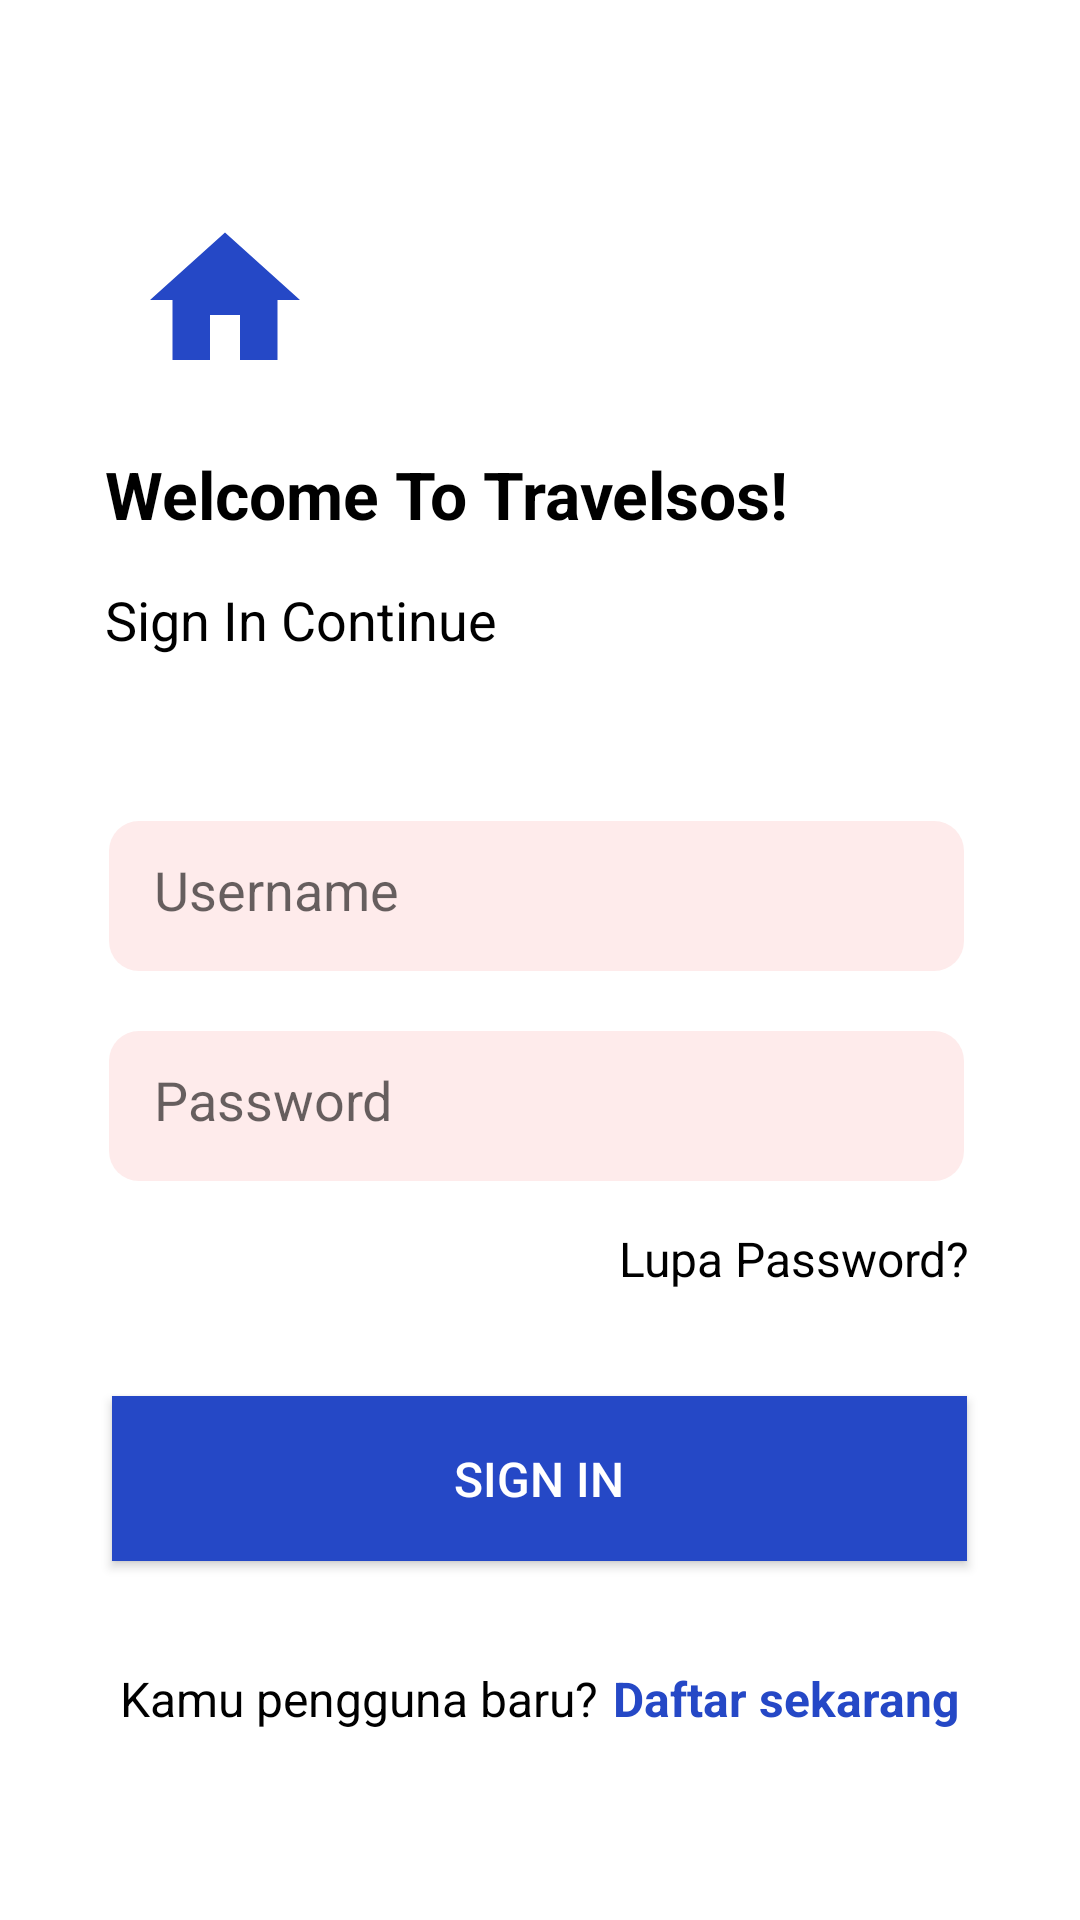

Reconstruct the res/layout file that produces this screen, plus the resources it refers to.
<!-- AndroidManifest.xml: application theme Theme.UAS_DPM_TI5A_TRAVELSOS -->
<!-- res/layout/activity_login.xml -->
<?xml version="1.0" encoding="utf-8"?>
<LinearLayout xmlns:android="http://schemas.android.com/apk/res/android"
    xmlns:tools="http://schemas.android.com/tools"
    android:layout_width="match_parent"
    android:layout_height="match_parent"
    android:orientation="vertical"
    tools:context=".Login">

    <LinearLayout
        android:layout_width="wrap_content"
        android:layout_height="wrap_content"
        android:layout_marginTop="60dp"
        android:layout_marginLeft="35dp"
        android:orientation="vertical">

        <ImageView
            android:layout_width="80dp"
            android:layout_height="80dp"
            android:src="@drawable/ic_home"
            android:padding="10dp"
            android:background="@drawable/shape_home"/>

        <TextView
            android:layout_width="wrap_content"
            android:layout_height="wrap_content"
            android:text="Welcome To Travelsos!"
            android:textSize="22sp"
            android:textColor="@color/black"
            android:textStyle="bold"
            android:layout_marginTop="10dp"/>

        <TextView
            android:layout_width="wrap_content"
            android:layout_height="wrap_content"
            android:text="Sign In Continue"
            android:textSize="18sp"
            android:textColor="@color/black"
            android:layout_marginTop="15dp"/>
    </LinearLayout>

    <LinearLayout
        android:layout_width="wrap_content"
        android:layout_height="wrap_content"
        android:layout_gravity="center"
        android:layout_marginTop="55dp"
        android:orientation="vertical">

        <EditText
            android:id="@+id/username1"
            android:layout_width="285dp"
            android:layout_height="50dp"
            android:background="@drawable/shape_login"
            android:hint="Username"
            android:padding="15dp"
            android:textColor="@color/black"
            android:inputType="textPersonName"/>

        <EditText
            android:id="@+id/password1"
            android:layout_width="285dp"
            android:layout_height="50dp"
            android:background="@drawable/shape_login"
            android:hint="Password"
            android:padding="15dp"
            android:textColor="@color/black"
            android:inputType="textPassword"
            android:layout_marginTop="20dp"/>

        <TextView
            android:layout_width="wrap_content"
            android:layout_height="wrap_content"
            android:text="Lupa Password?"
            android:textSize="16sp"
            android:textColor="@color/black"
            android:layout_marginTop="15dp"
            android:layout_marginLeft="170dp"/>
    </LinearLayout>

    <androidx.appcompat.widget.AppCompatButton
        android:id="@+id/login1"
        android:layout_width="285dp"
        android:layout_height="55dp"
        android:text="Sign In"
        android:layout_gravity="center"
        android:layout_marginTop="35dp"
        android:background="#2548C6"
        android:textColor="@color/white"
        android:textSize="16sp" />

    <LinearLayout
        android:layout_width="wrap_content"
        android:layout_height="wrap_content"
        android:orientation="horizontal"
        android:layout_gravity="center"
        android:layout_marginTop="35dp">
        <TextView
            android:layout_width="wrap_content"
            android:layout_height="wrap_content"
            android:text="Kamu pengguna baru?"
            android:textColor="@color/black"
            android:textSize="16sp"/>
        <TextView
            android:id="@+id/daftar"
            android:layout_width="wrap_content"
            android:layout_height="wrap_content"
            android:text="Daftar sekarang"
            android:textColor="@color/bg_splash"
            android:textStyle="bold"
            android:layout_marginLeft="5dp"
            android:textSize="16sp"/>

    </LinearLayout>

</LinearLayout>
<!-- resources referenced by this layout -->
<resources>
  <color name="bg_splash">#2548C6</color>
  <color name="black">#FF000000</color>
  <color name="white">#FFFFFFFF</color>
  <!-- drawable ic_home (drawable) -->
  <vector android:height="24dp" android:tint="#2548C6"
      android:viewportHeight="24" android:viewportWidth="24"
      android:width="24dp" xmlns:android="http://schemas.android.com/apk/res/android">
      <path android:fillColor="@android:color/white" android:pathData="M10,20v-6h4v6h5v-8h3L12,3 2,12h3v8z"/>
  </vector>
  <!-- drawable shape_login (drawable) -->
  <?xml version="1.0" encoding="utf-8"?>
  <shape xmlns:android="http://schemas.android.com/apk/res/android">
  
      <solid android:color="#FEEBEB"/>
      <corners android:radius="10dp"/>
  
  </shape>
  <style name="Theme.UAS_DPM_TI5A_TRAVELSOS" parent="Theme.MaterialComponents.DayNight.NoActionBar">
          
          <item name="colorPrimary">@color/purple_500</item>
          <item name="colorPrimaryVariant">@color/purple_700</item>
          <item name="colorOnPrimary">@color/white</item>
          
          <item name="colorSecondary">@color/teal_200</item>
          <item name="colorSecondaryVariant">@color/teal_700</item>
          <item name="colorOnSecondary">@color/black</item>
          
          <item name="android:statusBarColor" tools:targetApi="l">?attr/colorPrimaryVariant</item>
          
      </style>
  <color name="purple_500">#FF6200EE</color>
  <color name="purple_700">#FF3700B3</color>
  <color name="teal_200">#FF03DAC5</color>
  <color name="teal_700">#FF018786</color>
</resources>
